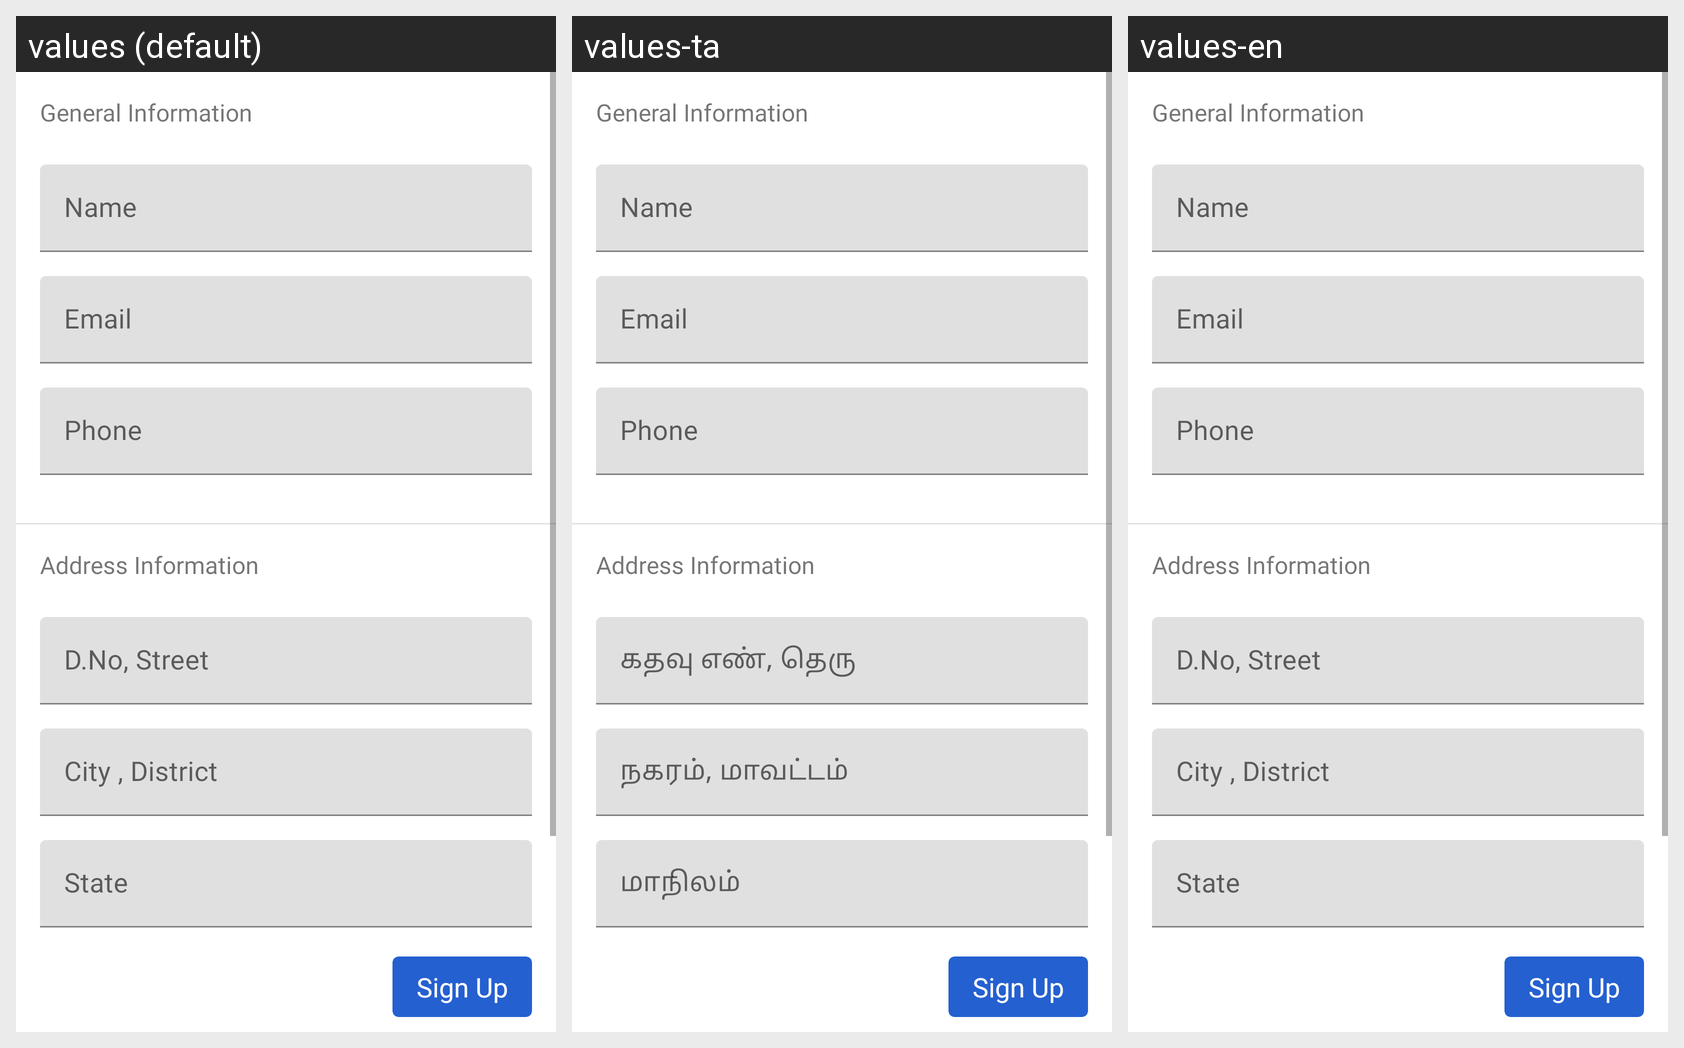

Strings drawn on this Android screen and how each of the app's shown locales translates them:
Android screen res/layout/otpregister_frame.xml rendered under 3 locales, left to right: values (default), values-ta, values-en. Device: Nexus 5 (rendered at 1080×1920; each locale shown at half size, 540×960, under a caption strip naming it); theme AppTheme.
Strings drawn on this screen, with the default value and each locale's value (text and hints the layout hard-codes, and strings that could not be matched under every locale, appear in the picture but are not listed):

street
  values: D.No, Street
  values-ta: கதவு எண், தெரு
  values-en: D.No, Street

Area
  values: City , District
  values-ta: நகரம், மாவட்டம்
  values-en: City , District

district
  values: State
  values-ta: மாநிலம்
  values-en: State
